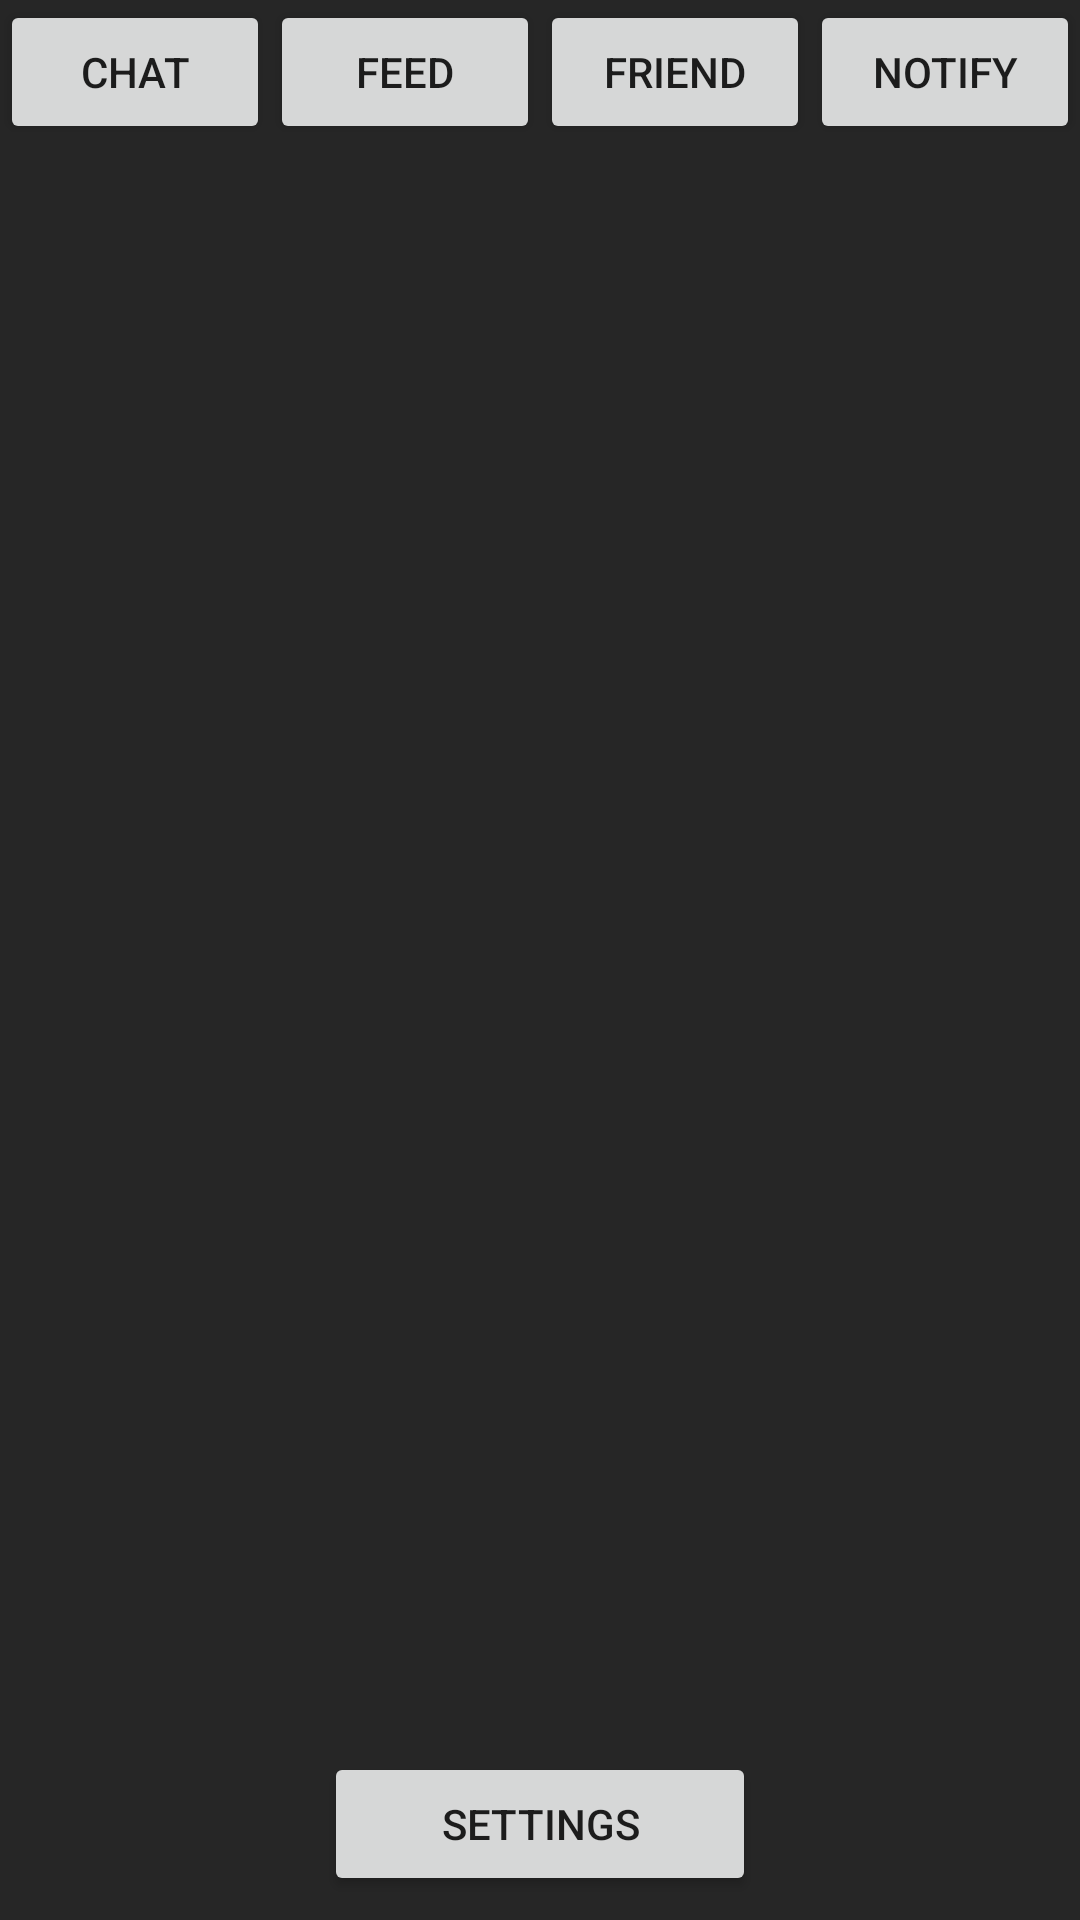

Produce the Android XML layout that renders to this screen, including the resource entries it uses.
<!-- AndroidManifest.xml: application theme AppTheme -->
<!-- res/layout/activity_main.xml -->
<?xml version="1.0" encoding="utf-8"?>
<androidx.constraintlayout.widget.ConstraintLayout xmlns:android="http://schemas.android.com/apk/res/android"
    xmlns:app="http://schemas.android.com/apk/res-auto"
    xmlns:tools="http://schemas.android.com/tools"
    android:layout_width="match_parent"
    android:layout_height="match_parent"
    android:background="@color/backgroundColor"
    tools:context=".Activities.MainActivity">

    <LinearLayout
        android:id="@+id/linearLayout"
        android:layout_width="match_parent"
        android:layout_height="wrap_content"
        android:orientation="horizontal"
        app:layout_constraintTop_toTopOf="parent"
        tools:layout_editor_absoluteX="8dp">

        <Button
            android:id="@+id/chatButton"
            android:layout_width="wrap_content"
            android:layout_height="wrap_content"
            android:layout_weight="1"
            android:text="Chat" />

        <Button
            android:id="@+id/feedButton"
            android:layout_width="wrap_content"
            android:layout_height="wrap_content"
            android:layout_weight="1"
            android:onClick="insertFeedView"
            android:text="feed" />

        <Button
            android:id="@+id/friendButton"
            android:layout_width="wrap_content"
            android:layout_height="wrap_content"
            android:layout_weight="1"
            android:onClick="insertFriendsView"
            android:text="friend" />

        <Button
            android:id="@+id/notificationButton"
            android:layout_width="wrap_content"
            android:layout_height="wrap_content"
            android:layout_weight="1"
            android:text="Notify" />


    </LinearLayout>

    <FrameLayout
        android:id="@+id/main_activity_container"
        android:layout_width="match_parent"
        android:layout_height="match_parent"
        android:layout_marginStart="1dp"
        android:layout_marginTop="68dp"
        android:layout_marginEnd="1dp"
        app:layout_constraintBottom_toTopOf="@+id/linearLayout2"
        app:layout_constraintEnd_toEndOf="parent"
        app:layout_constraintHorizontal_bias="0.0"
        app:layout_constraintStart_toStartOf="parent"
        app:layout_constraintTop_toBottomOf="@+id/linearLayout" />

    <LinearLayout
        android:id="@+id/linearLayout2"
        android:layout_width="match_parent"
        android:layout_height="wrap_content"
        android:layout_marginStart="8dp"
        android:layout_marginEnd="8dp"
        android:layout_marginBottom="8dp"
        android:orientation="horizontal"
        app:layout_constraintBottom_toBottomOf="parent"
        app:layout_constraintEnd_toEndOf="parent"
        app:layout_constraintStart_toStartOf="parent">

        <Button
            android:id="@+id/profileSettingsButton"
            android:layout_width="wrap_content"
            android:layout_height="wrap_content"
            android:layout_gravity="center"
            android:layout_marginLeft="100dp"
            android:layout_marginRight="100dp"
            android:layout_weight="1"
            android:onClick="goToSettings"
            android:text="Settings" />
    </LinearLayout>


</androidx.constraintlayout.widget.ConstraintLayout>
<!-- resources referenced by this layout -->
<resources>
  <color name="backgroundColor">#262626</color>
  <style name="AppTheme" parent="Theme.AppCompat.Light.NoActionBar">
          
          <item name="colorPrimary">@color/colorPrimary</item>
          <item name="colorPrimaryDark">@color/colorPrimaryDark</item>
          <item name="colorAccent">#262626</item>
      </style>
  <color name="colorPrimary">#008577</color>
  <color name="colorPrimaryDark">#00574B</color>
</resources>
